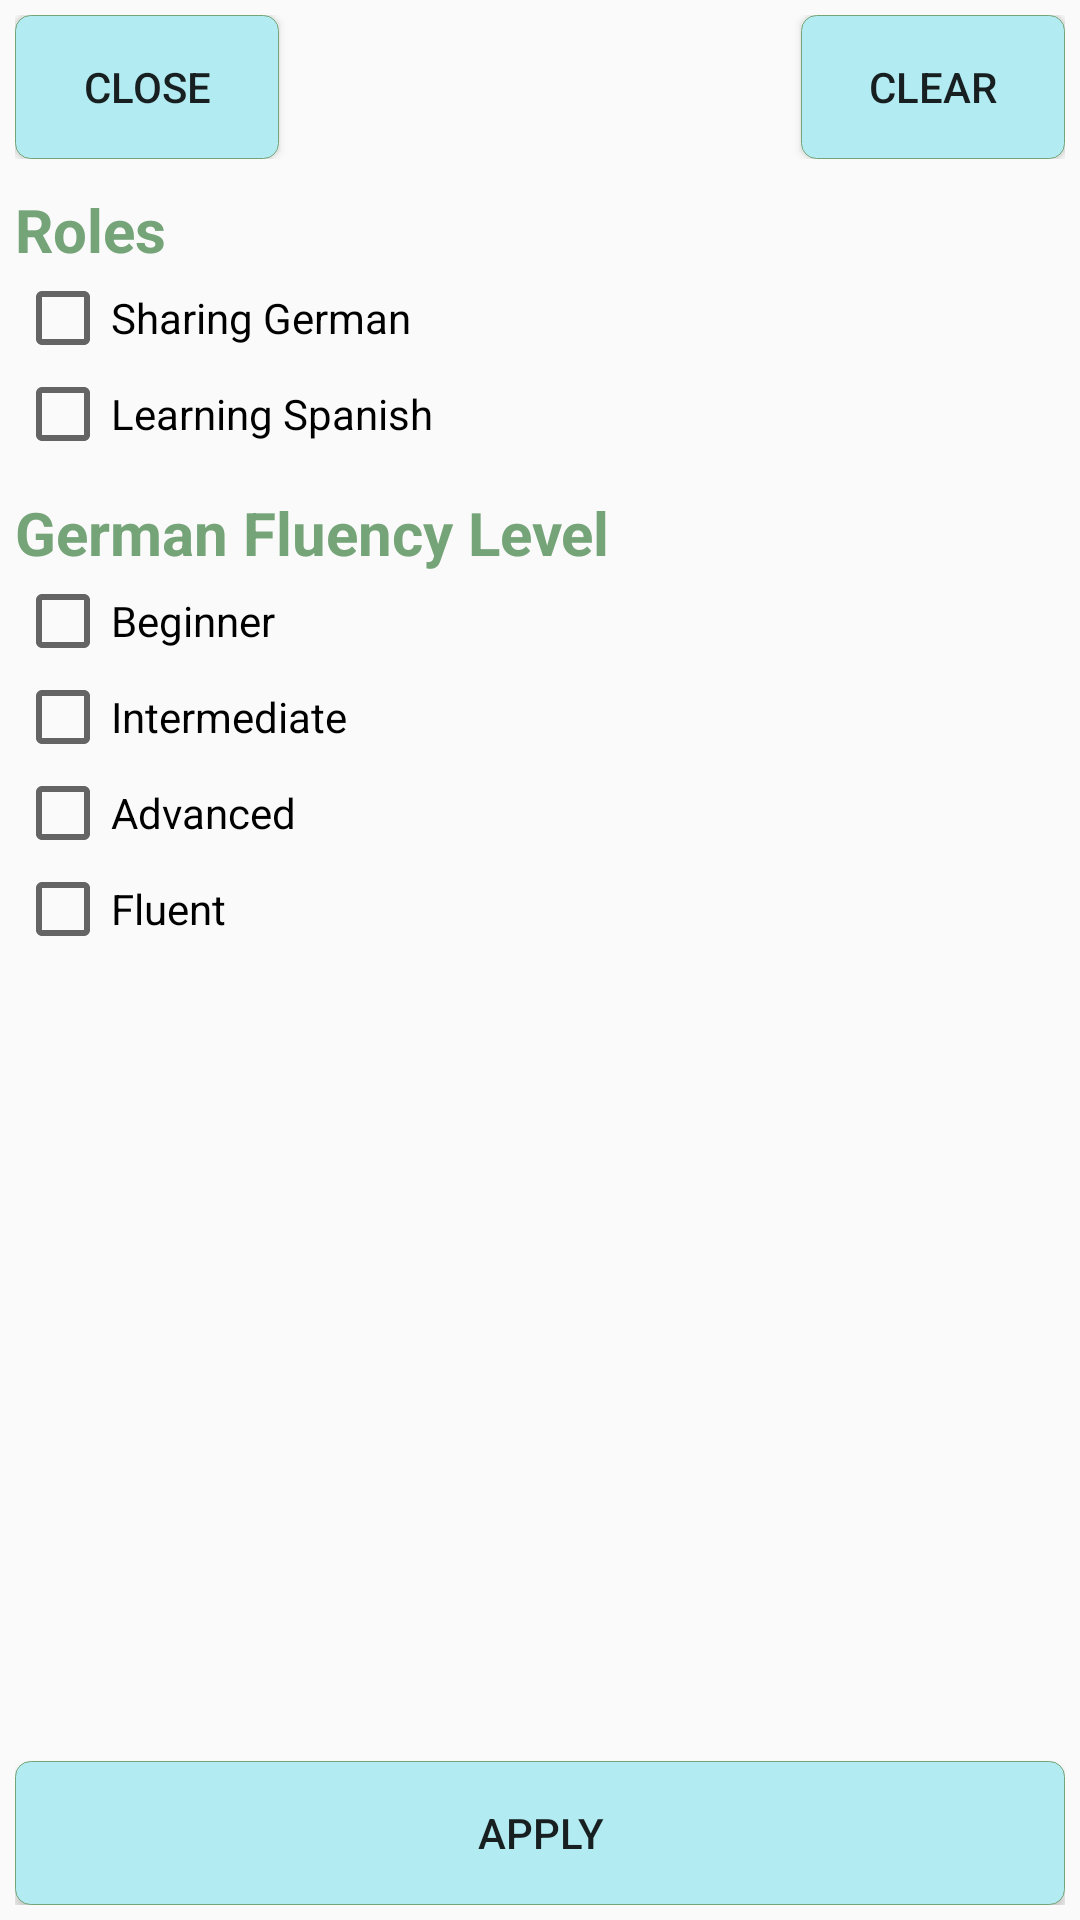

Write the Android layout XML for this screen, with the resource values it uses.
<!-- AndroidManifest.xml: application theme AppTheme -->
<!-- res/layout/fragment_user_results_filter.xml -->
<LinearLayout xmlns:android="http://schemas.android.com/apk/res/android"
    xmlns:tools="http://schemas.android.com/tools"
    android:layout_width="match_parent"
    android:layout_height="match_parent"
    android:orientation="vertical"
    android:padding="5dp"
    tools:context="com.nyc.polymerse.fragments.UserResultsFilterFragment">

    <RelativeLayout
        android:layout_width="wrap_content"
        android:layout_height="wrap_content"
        android:orientation="horizontal">

        <Button
            android:id="@+id/close_filter"
            android:layout_width="wrap_content"
            android:layout_height="wrap_content"
            android:layout_alignParentLeft="true"
            android:background="@drawable/button_hollow"
            android:text="@string/close_filters" />

        <Button
            android:id="@+id/clear_filter"
            android:layout_width="wrap_content"
            android:layout_height="wrap_content"
            android:layout_alignParentRight="true"
            android:background="@drawable/button_hollow"
            android:text="@string/clear_filters" />

    </RelativeLayout>

    <TextView
        android:id="@+id/Roles"
        android:layout_width="wrap_content"
        android:layout_height="wrap_content"
        android:text="@string/role_filter"
        android:textColor="@color/secondaryDarkColor"
        android:textSize="20sp"
        android:textStyle="bold"
        android:layout_marginTop="10dp"/>


    <CheckBox

        android:id="@+id/learning_filter"
        android:layout_width="wrap_content"
        android:layout_height="wrap_content"
        android:text= "Sharing German" />

    <CheckBox
        android:id="@+id/sharing_filter"
        android:layout_width="wrap_content"
        android:layout_height="wrap_content"
        android:text="Learning Spanish" />


    <TextView
        android:layout_width="match_parent"
        android:layout_height="wrap_content"
        android:text="German Fluency Level"
        android:textColor="@color/secondaryDarkColor"
        android:textSize="20sp"
        android:layout_marginTop="10dp"
        android:textStyle="bold" />

    <CheckBox
        android:id="@+id/beginner_fluency_filter"
        android:layout_width="wrap_content"
        android:layout_height="wrap_content"
        android:text="@string/beginner_filter" />

    <CheckBox
        android:id="@+id/intermediate_fluency_filter"
        android:layout_width="wrap_content"
        android:layout_height="wrap_content"
        android:text="@string/intermediate_filter" />

    <CheckBox
        android:id="@+id/advanced_fluency_filter"
        android:layout_width="wrap_content"
        android:layout_height="wrap_content"
        android:text="@string/advanced_filter" />

    <CheckBox
        android:id="@+id/fluent_fluency_filter"
        android:layout_width="wrap_content"
        android:layout_height="wrap_content"
        android:text="@string/fluent_filter" />

    <RelativeLayout
        android:layout_width="wrap_content"
        android:layout_height="wrap_content"
        android:layout_gravity="bottom">

    <Button
        android:id="@+id/apply_filter"
        android:layout_width="match_parent"
        android:layout_height="wrap_content"
        android:background="@drawable/button_hollow"
        android:layout_alignParentBottom="true"
        android:text="@string/apply_filters" />

    </RelativeLayout>

</LinearLayout>
<!-- resources referenced by this layout -->
<resources>
  <color name="secondaryDarkColor">#75a478</color>
  <!-- drawable button_hollow (drawable) -->
  <?xml version="1.0" encoding="utf-8"?>
  <selector xmlns:android="http://schemas.android.com/apk/res/android">
  
      <item android:state_pressed="true">
          <shape android:shape="rectangle">
              <solid android:color="@color/secondaryDarkColor" />
              <corners android:radius="8dp" />
              <stroke android:width="1px" android:color="@color/secondaryColor" />
          </shape>
  
      </item>
      <item>
  
          <shape android:shape="rectangle">
              <solid android:color="@color/secondaryLightColor" />
              <corners android:radius="5dp" />
              <stroke android:width="1px" android:color="@color/secondaryDarkColor" />
          </shape>
  
      </item>
  </selector>
  <string name="advanced_filter">Advanced</string>
  <string name="apply_filters">Apply</string>
  <string name="beginner_filter">Beginner</string>
  <string name="clear_filters">Clear</string>
  <string name="close_filters">Close</string>
  <string name="fluent_filter">Fluent</string>
  <string name="intermediate_filter">Intermediate</string>
  <string name="role_filter">Roles</string>
  <style name="AppTheme" parent="Theme.AppCompat.Light.DarkActionBar">
          
          <item name="colorPrimary">@color/primaryColor</item>
          <item name="colorPrimaryDark">@color/primaryMediumColor</item>
          <item name="colorAccent">@color/secondaryColor</item>
          <item name="android:actionOverflowButtonStyle">@style/MyActionButtonOverflow</item>
      </style>
  <color name="secondaryColor">#a5d6a7</color>
  <color name="secondaryLightColor">#b2ebf2</color>
  <color name="primaryColor">#00acc1</color>
  <color name="primaryMediumColor">#007c91</color>
  <style name="MyActionButtonOverflow" parent="android:style/Widget.Holo.Light.ActionButton.Overflow">
          <item name="android:src">@drawable/ic_profile_black_24dp</item>
          <item name="android:background">?android:attr/actionBarItemBackground</item>
          <item name="android:contentDescription">"Lala"</item>
      </style>
</resources>
